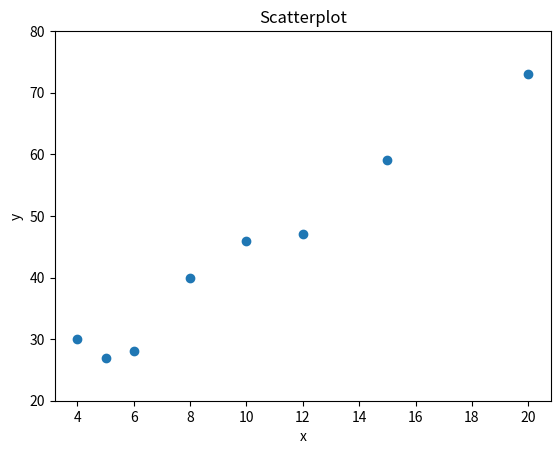
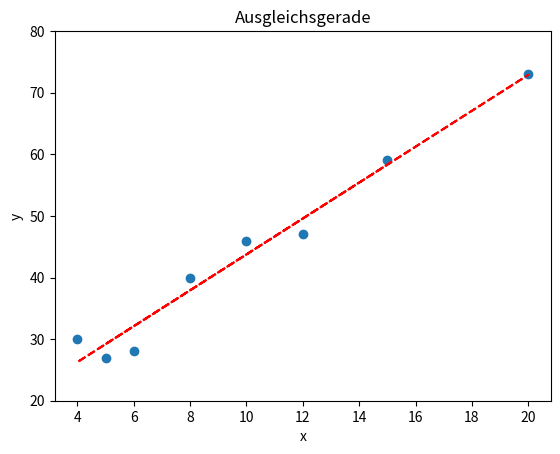

The matplotlib source for these figures, in order:
import numpy as np 
import matplotlib.pyplot as plt 

##Aufgabe 2.1
x=np.array([5, 10, 20, 8, 4, 6, 12, 15])
y=np.array([27, 46, 73, 40, 30, 28, 47, 59])
#Streudiagramm
plt.figure(1)
plt.scatter(x,y)
plt.xlabel('x')
plt.ylabel('y')
plt.ylim(20,80)
plt.title('Scatterplot')
#Ausgleichsgerade
plt.figure(2)
m,d = np.polyfit(x, y, 1)
plt.plot(x, y, 'o', x, m*x+d, '--r')
plt.xlabel('x')
plt.ylabel('y')
plt.ylim(20,80)
plt.title('Ausgleichsgerade')

#Korrelation Pearson
rxy_p=np.corrcoef(x,y)
print('Korrelationskoeffizient rxy_p = ',rxy_p[0,1])
#Berechnung über Mittelwerte
print(np.mean(x))
print(np.mean(y))
print(np.mean(x**2))
print(np.mean(y**2))
print(np.mean(x*y))
rxy_p_r=(np.mean(x*y)-np.mean(x)*np.mean(y))/(np.sqrt(np.mean(x**2)-np.mean(x)**2)*np.sqrt(np.mean(y**2)-np.mean(y)**2))
print(rxy_p_r)

#Korrelationskoeffizient Spearman
#Ränge bestimmen
rg_x=np.array(x).argsort().argsort() 
rg_y=np.array(y).argsort().argsort()
#Wie oben nur für die Ränge
rxy_s=np.corrcoef(rg_x,rg_y)
print('Korrelationskoeffizient rxy_s = ',rxy_s[0,1])

